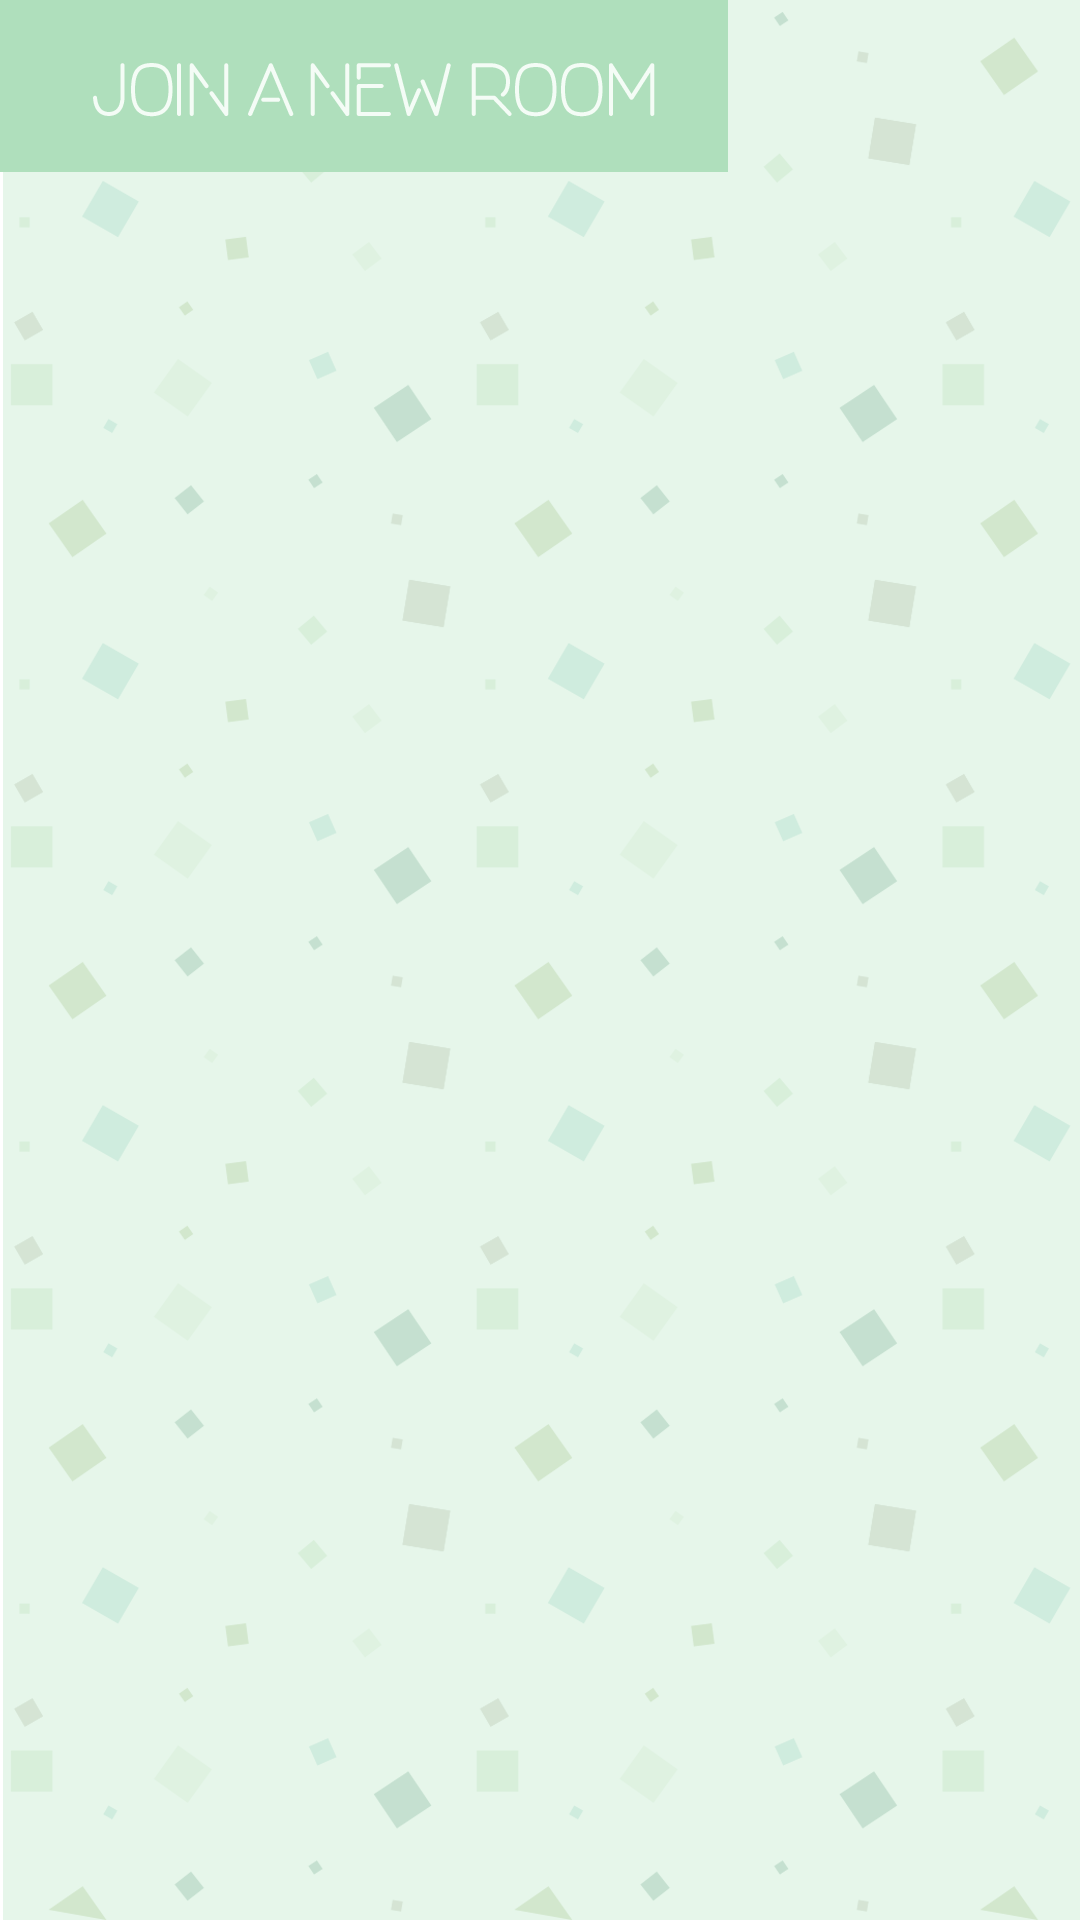

Produce the Android XML layout that renders to this screen, including the resource entries it uses.
<!-- AndroidManifest.xml: application theme AppTheme -->
<!-- res/layout/activity_main.xml -->
<?xml version="1.0" encoding="utf-8"?>
<android.support.constraint.ConstraintLayout xmlns:android="http://schemas.android.com/apk/res/android"
    xmlns:app="http://schemas.android.com/apk/res-auto"
    xmlns:tools="http://schemas.android.com/tools"
    android:layout_width="match_parent"
    android:layout_height="match_parent"
    android:background="@mipmap/background"
    tools:context="org.example.ichack18.MainActivity">

    <ImageView
        android:id="@+id/imageView"
        android:layout_width="wrap_content"
        android:layout_height="wrap_content"
        android:layout_marginBottom="138dp"
        android:scaleType="center"
        app:layout_constraintBottom_toTopOf="@+id/button3"
        app:layout_constraintEnd_toEndOf="parent"
        app:layout_constraintStart_toStartOf="parent"
        app:srcCompat="@mipmap/ma" />

    <Button
        android:id="@+id/button3"
        android:layout_width="wrap_content"
        android:layout_height="wrap_content"
        android:background="@mipmap/host_new_room" />

    <Button
        android:id="@+id/button4"
        android:layout_width="wrap_content"
        android:layout_height="wrap_content"
        android:background="@mipmap/continue1"/>

    <Button
        android:id="@+id/button6"
        android:layout_width="wrap_content"
        android:layout_height="wrap_content"
        android:background="@mipmap/join_new_room" />

</android.support.constraint.ConstraintLayout>
<!-- resources referenced by this layout -->
<resources>
  <!-- mipmap background: png bitmap (mipmap-xxxhdpi, 104803 bytes) -->
  <!-- mipmap continue1: png bitmap (mipmap-xxhdpi, 5453 bytes) -->
  <!-- mipmap host_new_room: png bitmap (mipmap-xxhdpi, 8564 bytes) -->
  <!-- mipmap join_new_room: png bitmap (mipmap-xxhdpi, 7750 bytes) -->
  <!-- mipmap ma: png bitmap (mipmap-xxxhdpi, 132071 bytes) -->
  <style name="AppTheme" parent="Theme.AppCompat.Light.DarkActionBar">
          
          <item name="colorPrimary">@color/colorPrimary</item>
          <item name="colorPrimaryDark">@color/colorPrimaryDark</item>
          <item name="colorAccent">@color/colorAccent</item>
      </style>
  <color name="colorPrimary">#3F51B5</color>
  <color name="colorPrimaryDark">#303F9F</color>
  <color name="colorAccent">#FF4081</color>
</resources>
